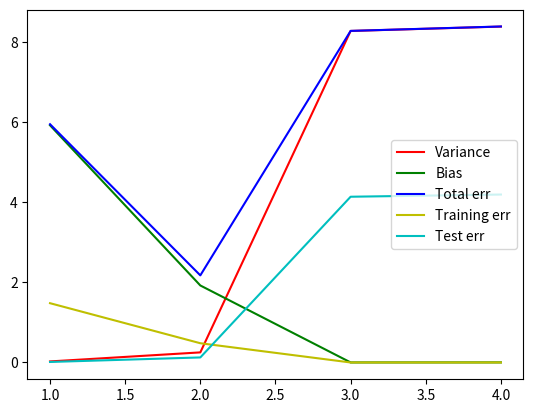

Python code for this plot:
import matplotlib.pyplot as plt
import numpy as np
x_train = [0, 2, 3, 5]
y_train = [1, 4, 9, 16]
x_test  = [1, 4]
y_test  = [3, 12]

def d1(x):
    return -0.1923+3.0769*x
def d2(x):
    return 0.80769+1.41*x+0.333*x**2
def d3(x):
    return 0.99999+(-2.833)*x+2.833*x**2+(-0.333)*x**3
def d4(x):
    return 0.99999+(-0.1396)*x+0.04986*x**2+0.5645*x**3+(-0.0897)*x**4
# y1=1;y2=4;y3=9;y4=16
#test point (1,3)(4,12)
def variance(i1,i2,i3,i4):
    return (1-i1)**2+(4-i2)**2+(9-i3)**2+(16-i4)**2

def bias(i1,i2):
    return (3-i1)**2+(12-i2)**2

# print(d4(0.5))

print(bias(d4(1),d4(4)))
print(variance(d4(0),d4(2),d4(3),d4(5)))
print("total error=",bias(d4(1),d4(4))+variance(d4(0),d4(2),d4(3),d4(5)))
print("train err=",variance(d4(0),d4(2),d4(3),d4(5))/4)
print("test err=",bias(d4(1),d4(4))/2)

d=np.array([1,2,3,4])
arrbias=np.array([0.0266,0.25219,8.2787,8.388])
arrvariance=np.array([5.92307,1.9232,0.00127,0.00238])
arrtotalerr=np.array([5.94968125,2.1754,8.28,8.3904])
arrtrainerr=np.array([1.4808,0.4808,0.000319,0.000596])
arrtesterr=np.array([0.0133,0.1261,4.139,4.194])


plt.plot(d,arrbias,'-r',label = 'Variance')
plt.plot(d,arrvariance,'-g',label = 'Bias')
plt.plot(d,arrtotalerr,'-b',label = 'Total err')
plt.plot(d,arrtrainerr,'-y',label = 'Training err')
plt.plot(d,arrtesterr,'-c',label = 'Test err')

plt.legend()
plt.show()
